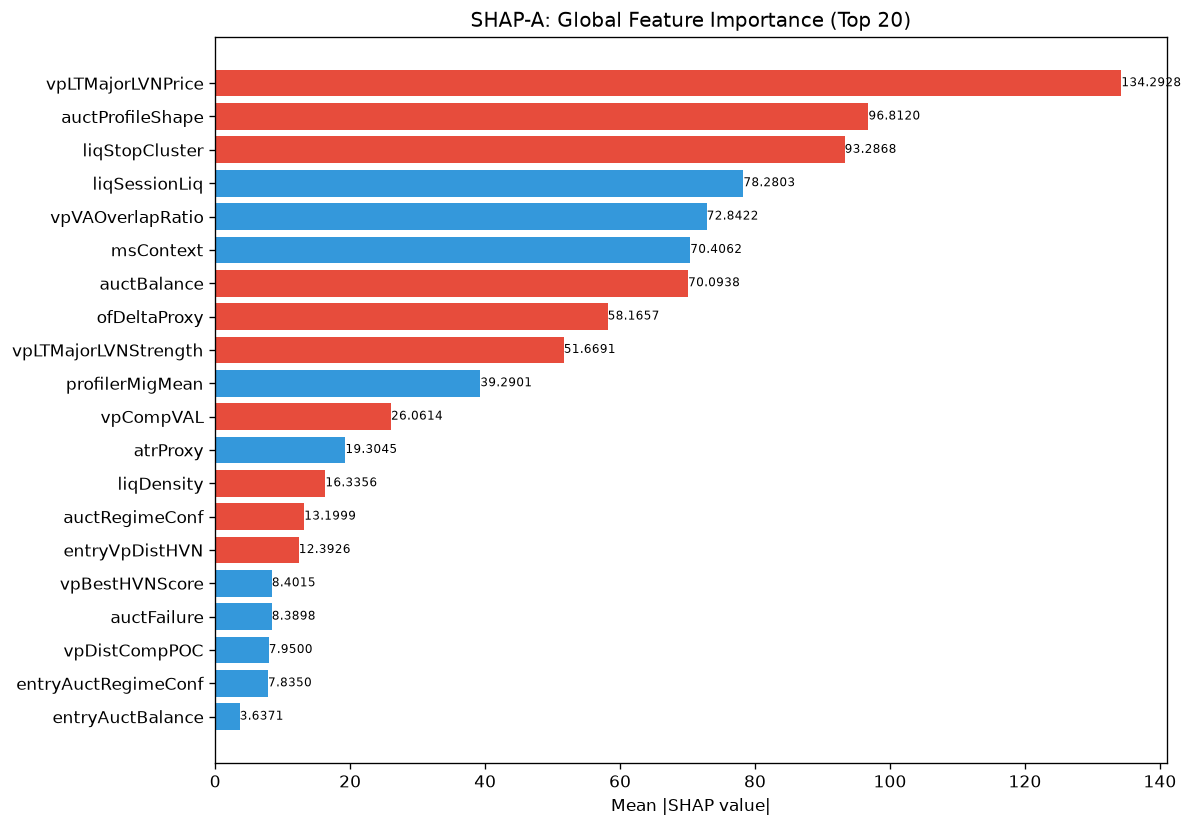

Data behind this chart, as committed beside it:
feature, category, mean_abs_shap, mean_shap, std_shap, rank
vpLTMajorLVNPrice, unknown, 134.3, -1.4671912822450395e-06, 20.91, 1
auctProfileShape, unknown, 96.81, -2.934382564490079e-06, 18.97, 2
liqStopCluster, unknown, 93.29, -1.6139103991008596e-06, 18.28, 3
liqSessionLiq, unknown, 78.28, 2.054067863355158e-06, 3.013, 4
vpVAOverlapRatio, unknown, 72.84, 2.054067863355158e-06, 21.09, 5
msContext, engine_composite, 70.41, 7.335956411225197e-07, 10.96, 6
auctBalance, unknown, 70.09, -1.4671912822450395e-06, 10.91, 7
ofDeltaProxy, unknown, 58.17, -1.1737530485333991e-06, 15.82, 8
vpLTMajorLVNStrength, unknown, 51.67, -5.428607437352184e-06, 12.25, 9
profilerMigMean, unknown, 39.29, 4.8417309699289035e-06, 7.699, 10
vpCompVAL, unknown, 26.06, -1.5405507838295307e-06, 4.566, 11
atrProxy, unknown, 19.3, 6.969158334868553e-07, 1.489, 12
liqDensity, unknown, 16.34, -1.8339891028062993e-07, 2.543, 13
auctRegimeConf, unknown, 13.2, -7.702753919147654e-07, 2.055, 14
entryVpDistHVN, unknown, 12.39, -2.5675848291939474e-07, 2.429, 15
vpBestHVNScore, unknown, 8.401, 2.2007868949458498e-07, 1.646, 16
auctFailure, unknown, 8.39, 1.467191310666749e-07, 1.99, 17
vpDistCompPOC, unknown, 7.95, 1.650590206736524e-07, 1.881, 18
entryAuctRegimeConf, unknown, 7.835, 3.301180413473048e-07, 1.22, 19
entryAuctBalance, unknown, 3.637, 3.667978276666872e-08, 0.5663, 20
auctMajorLVN, unknown, 2.983, 7.335956553333745e-08, 0.5846, 21
SL, unknown, 2.773, -9.16994569166718e-09, 0.5434, 22
auctHVNStrength, unknown, 0.0, 0.0, 0.0, 97
auctLVNStrength, unknown, 0.0, 0.0, 0.0, 97
auctMajorHVN, unknown, 0.0, 0.0, 0.0, 97
auctDistLVN, unknown, 0.0, 0.0, 0.0, 97
auctDistHVN, unknown, 0.0, 0.0, 0.0, 97
auctRegime, unknown, 0.0, 0.0, 0.0, 97
auctReversalRisk, unknown, 0.0, 0.0, 0.0, 97
auctShapeConf, unknown, 0.0, 0.0, 0.0, 97
auctState, unknown, 0.0, 0.0, 0.0, 97
auctTargetConf, unknown, 0.0, 0.0, 0.0, 97
avgSpread, unknown, 0.0, 0.0, 0.0, 97
auctVAState, unknown, 0.0, 0.0, 0.0, 97
bosLevel, unknown, 0.0, 0.0, 0.0, 97
bosBullish, unknown, 0.0, 0.0, 0.0, 97
bosScore, unknown, 0.0, 0.0, 0.0, 97
chochBullish, unknown, 0.0, 0.0, 0.0, 97
chochConfirmed, unknown, 0.0, 0.0, 0.0, 97
bosConfirmed, unknown, 0.0, 0.0, 0.0, 97
chochLevel, unknown, 0.0, 0.0, 0.0, 97
chochQuality, structure_composite, 0.0, 0.0, 0.0, 97
dataQuality, unknown, 0.0, 0.0, 0.0, 97
chochScore, unknown, 0.0, 0.0, 0.0, 97
entryArchetype, unknown, 0.0, 0.0, 0.0, 97
entryAuctContinuation, unknown, 0.0, 0.0, 0.0, 97
entryAuctExhaustion, unknown, 0.0, 0.0, 0.0, 97
bosQuality, structure_composite, 0.0, 0.0, 0.0, 97
entryAuctExpReward, unknown, 0.0, 0.0, 0.0, 97
entryAuctFailure, unknown, 0.0, 0.0, 0.0, 97
entryAuctRegime, unknown, 0.0, 0.0, 0.0, 97
entryAuctReversalRisk, unknown, 0.0, 0.0, 0.0, 97
entryAuctTargetConf, unknown, 0.0, 0.0, 0.0, 97
entryAuctTargetPrice, unknown, 0.0, 0.0, 0.0, 97
entryAuctTradeGrade, unknown, 0.0, 0.0, 0.0, 97
entryAuctTradeQuality, unknown, 0.0, 0.0, 0.0, 97
auctTargetPrice, unknown, 0.0, 0.0, 0.0, 97
auctTargetProb, unknown, 0.0, 0.0, 0.0, 97
auctTargetType, unknown, 0.0, 0.0, 0.0, 97
auctExhaustion, unknown, 0.0, 0.0, 0.0, 97
... 112 more rows
